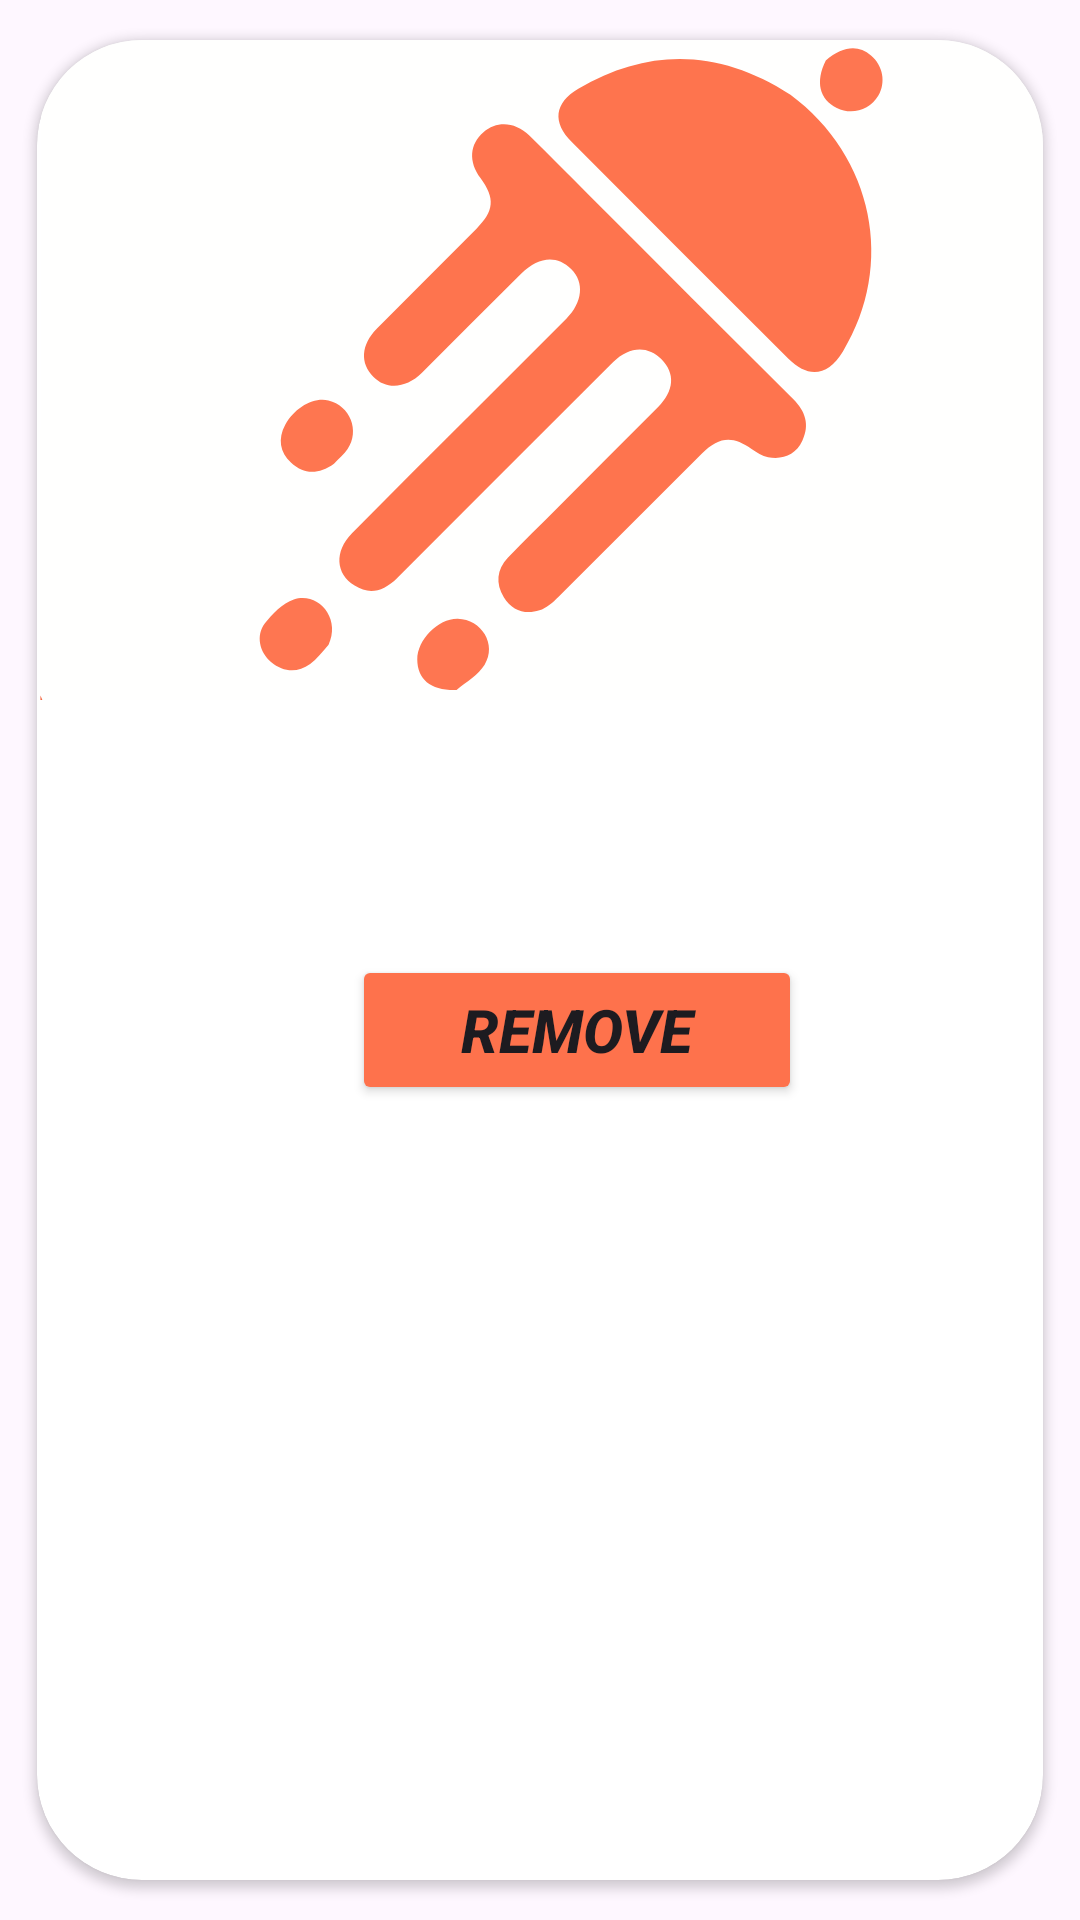

This screen was rendered from an Android layout file. Write that file and the resources it references.
<!-- AndroidManifest.xml: application theme Theme.FoodPlanner -->
<!-- res/layout/favorite_card.xml -->
<?xml version="1.0" encoding="utf-8"?>
<androidx.cardview.widget.CardView xmlns:android="http://schemas.android.com/apk/res/android"
    android:layout_width="wrap_content"
    android:layout_height="wrap_content"
    xmlns:app="http://schemas.android.com/apk/res-auto"
    android:layout_margin="10dp"
    android:elevation="5dp"
    app:cardCornerRadius="35dp"
    app:cardUseCompatPadding="true">

    <androidx.constraintlayout.widget.ConstraintLayout
        android:layout_width="360dp"
        android:layout_height="wrap_content">

        <ImageView
            android:id="@+id/iv_fav_meal"
            android:layout_width="match_parent"
            android:layout_height="220dp"
            android:foreground="#3000"
            android:scaleType="centerCrop"
            android:src="@drawable/logo"
            app:layout_constraintBottom_toBottomOf="parent"
            app:layout_constraintEnd_toEndOf="parent"
            app:layout_constraintHorizontal_bias="0.0"
            app:layout_constraintStart_toStartOf="parent"
            app:layout_constraintTop_toTopOf="parent"
            app:layout_constraintVertical_bias="0.0" />

        <TextView
            android:id="@+id/tv_fav_meal"
            android:layout_width="match_parent"
            android:layout_height="50dp"
            android:layout_marginStart="20dp"
            android:layout_marginTop="20dp"
            android:layout_marginEnd="20dp"
            android:gravity="center"
            android:textSize="18sp"
            android:textStyle="italic|bold"
            app:layout_constraintEnd_toEndOf="parent"
            app:layout_constraintStart_toStartOf="parent"
            app:layout_constraintTop_toBottomOf="@+id/iv_fav_meal" />

        <Button
            android:id="@+id/btn_fav_delete"
            android:layout_width="150dp"
            android:layout_height="50dp"
            android:layout_marginTop="15dp"
            android:layout_marginBottom="10dp"
            android:backgroundTint="@color/backgroundColor"
            android:text="Remove"
            android:textSize="20sp"
            android:textStyle="bold|italic"
            app:layout_constraintBottom_toBottomOf="parent"
            app:layout_constraintEnd_toEndOf="@+id/tv_fav_meal"
            app:layout_constraintStart_toStartOf="@+id/tv_fav_meal"
            app:layout_constraintTop_toBottomOf="@+id/tv_fav_meal"
            app:layout_constraintVertical_bias="0.0" />

    </androidx.constraintlayout.widget.ConstraintLayout>

</androidx.cardview.widget.CardView>
<!-- resources referenced by this layout -->
<resources>
  <color name="backgroundColor">#FE724C</color>
  <!-- drawable logo: png bitmap (drawable, 4093 bytes) -->
  <style name="Theme.FoodPlanner" parent="Base.Theme.FoodPlanner" />
  <style name="Base.Theme.FoodPlanner" parent="Theme.Material3.DayNight.NoActionBar">
          
          
          <item name="android:statusBarColor">#E64A19</item>
      </style>
</resources>
